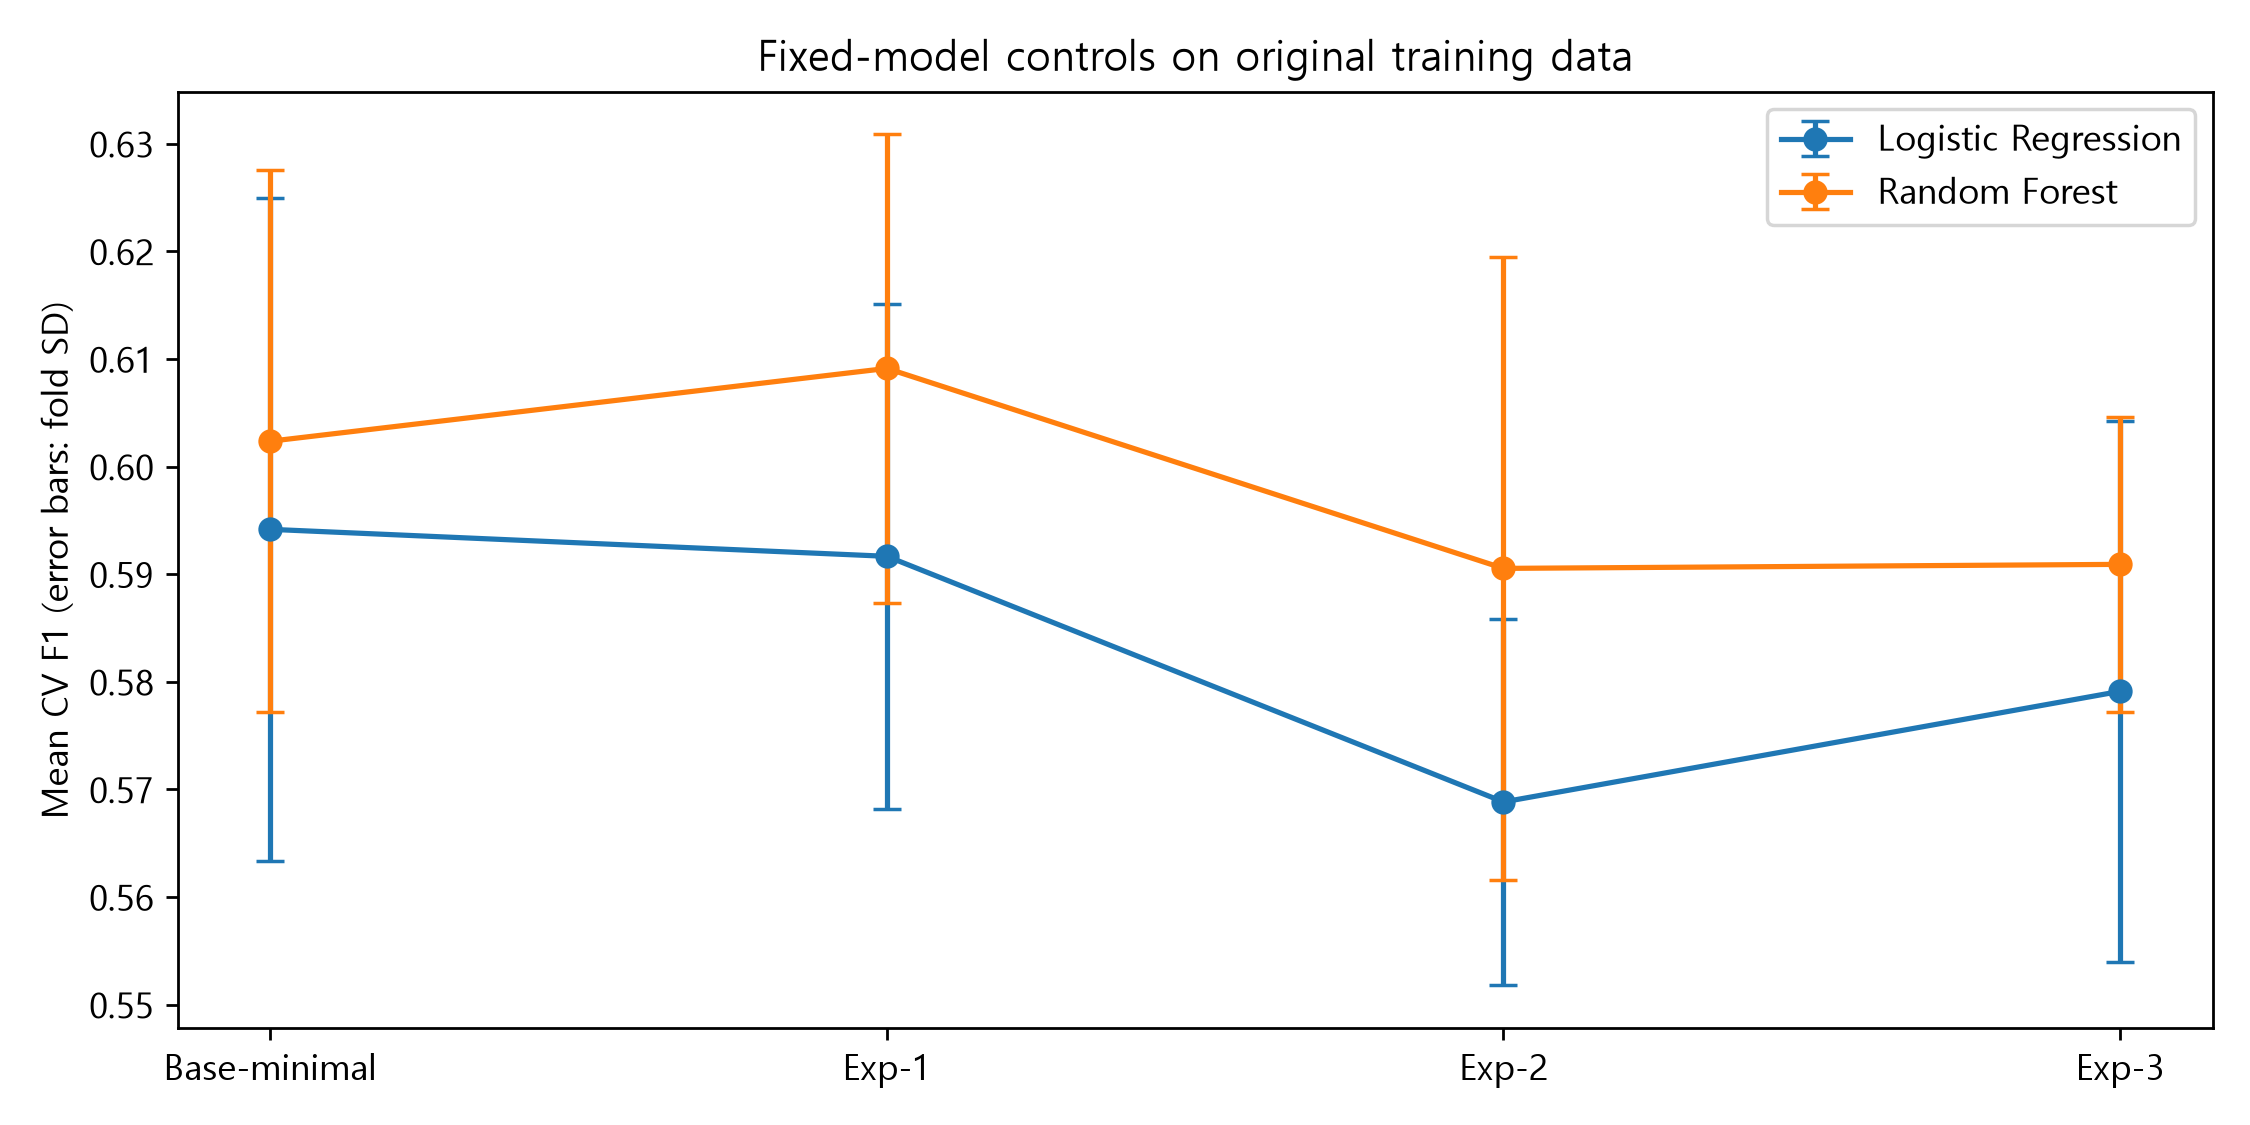

The table this chart was drawn from, first rows:
Model, Config, CV F1, CV ROC-AUC, CV Accuracy, CV Precision, CV Recall, CV F1 std, Train F1
Logistic Regression, Base-minimal, 0.5942, 0.8462, 0.8026, 0.6535, 0.5458, 0.03082, 0.6024
Logistic Regression, Exp-1, 0.5917, 0.8461, 0.8049, 0.6652, 0.5338, 0.02346, 0.6002
Logistic Regression, Exp-2, 0.5688, 0.8374, 0.7927, 0.6358, 0.5157, 0.01705, 0.5679
Logistic Regression, Exp-3, 0.5791, 0.8387, 0.7966, 0.6428, 0.5271, 0.02514, 0.5829
Random Forest, Base-minimal, 0.6024, 0.8219, 0.7755, 0.568, 0.6415, 0.02516, 0.9879
Random Forest, Exp-1, 0.6091, 0.8276, 0.7801, 0.5768, 0.6455, 0.02176, 0.9887
Random Forest, Exp-2, 0.5905, 0.8176, 0.771, 0.5616, 0.6227, 0.02894, 0.979
Random Forest, Exp-3, 0.5909, 0.8166, 0.7701, 0.5601, 0.6254, 0.0137, 0.9747
